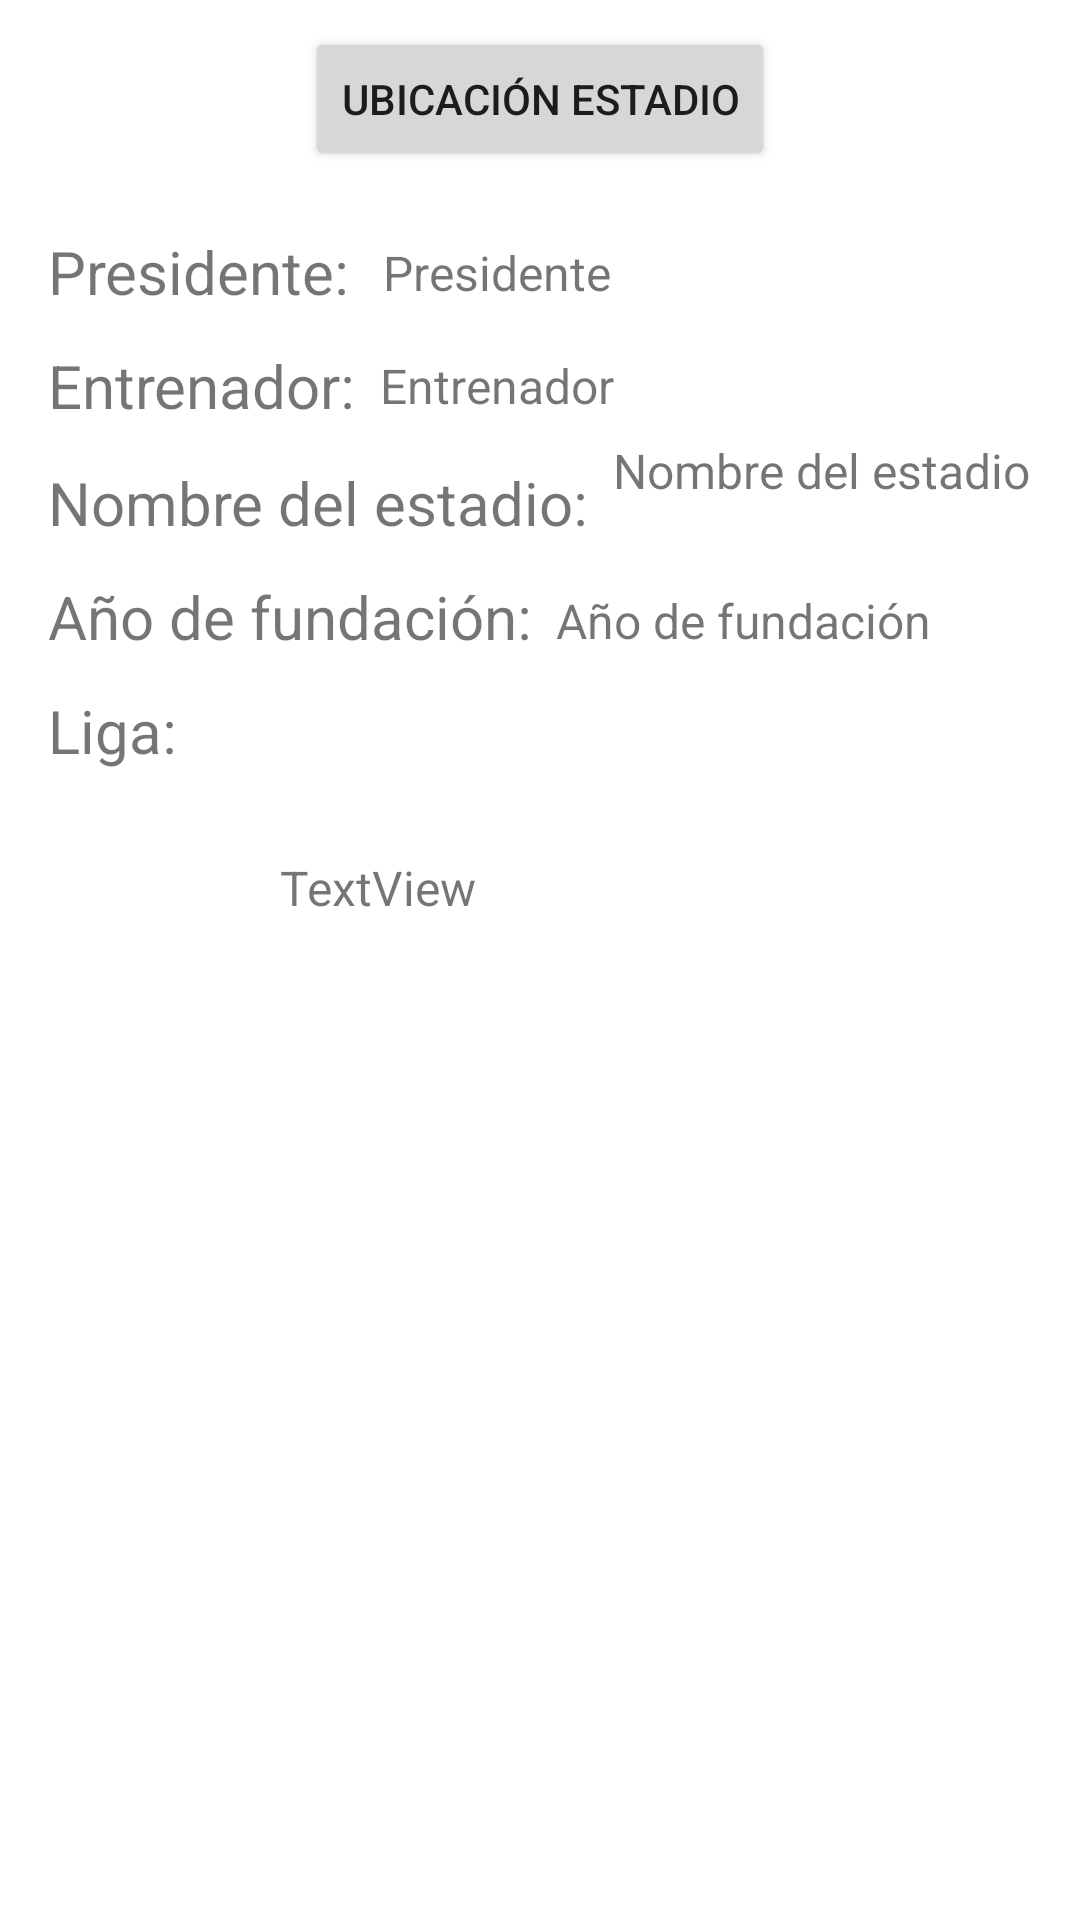

Write the Android layout XML for this screen, with the resource values it uses.
<!-- AndroidManifest.xml: application theme Theme.Divisions -->
<!-- res/layout/fragment_information.xml -->
<androidx.constraintlayout.widget.ConstraintLayout xmlns:android="http://schemas.android.com/apk/res/android"
    xmlns:app="http://schemas.android.com/apk/res-auto"
    xmlns:tools="http://schemas.android.com/tools"
    android:id="@+id/relativeLayout"
    android:layout_width="match_parent"
    android:layout_height="match_parent"
    tools:context="com.miguelangelmoreno.divisions.InformationFragment">

    <Button
        android:id="@+id/buttonUbi"
        android:layout_width="wrap_content"
        android:layout_height="wrap_content"
        android:layout_marginTop="9dp"
        android:text="Ubicación Estadio"
        app:layout_constraintEnd_toEndOf="parent"
        app:layout_constraintStart_toStartOf="parent"
        app:layout_constraintTop_toTopOf="parent" />

    <TextView
        android:id="@+id/textView17"
        android:layout_width="wrap_content"
        android:layout_height="wrap_content"
        android:layout_marginStart="16dp"
        android:layout_marginTop="11dp"
        android:text="Entrenador:"
        android:textSize="20sp"
        app:layout_constraintStart_toStartOf="parent"
        app:layout_constraintTop_toBottomOf="@+id/textView20" />

    <TextView
        android:id="@+id/textView25"
        android:layout_width="wrap_content"
        android:layout_height="wrap_content"
        android:layout_marginStart="16dp"
        android:layout_marginTop="11dp"
        android:text="Liga:"
        android:textSize="20sp"
        app:layout_constraintStart_toStartOf="parent"
        app:layout_constraintTop_toBottomOf="@+id/textView23" />

    <TextView
        android:id="@+id/textView21"
        android:layout_width="wrap_content"
        android:layout_height="wrap_content"
        android:layout_marginStart="16dp"
        android:layout_marginTop="12dp"
        android:text="Nombre del estadio:"
        android:textSize="20sp"
        app:layout_constraintStart_toStartOf="parent"
        app:layout_constraintTop_toBottomOf="@+id/textView17" />

    <TextView
        android:id="@+id/textViewLigaEquipo"
        android:layout_width="wrap_content"
        android:layout_height="56dp"
        android:layout_marginStart="8dp"
        android:layout_marginTop="11dp"
        android:gravity="center_vertical"
        android:text="TextView"
        android:textAlignment="center"
        android:textSize="16sp"
        app:layout_constraintStart_toEndOf="@+id/imageView6"
        app:layout_constraintTop_toBottomOf="@+id/textView25" />

    <TextView
        android:id="@+id/textView23"
        android:layout_width="wrap_content"
        android:layout_height="wrap_content"
        android:layout_marginStart="16dp"
        android:layout_marginTop="11dp"
        android:text="Año de fundación:"
        android:textSize="20sp"
        app:layout_constraintStart_toStartOf="parent"
        app:layout_constraintTop_toBottomOf="@+id/textView21" />

    <ImageView
        android:id="@+id/imageView6"
        android:layout_width="69dp"
        android:layout_height="59dp"
        android:layout_marginStart="16dp"
        android:layout_marginTop="11dp"
        app:layout_constraintStart_toStartOf="parent"
        app:layout_constraintTop_toBottomOf="@+id/textView25"
        tools:src="@tools:sample/avatars" />

    <TextView
        android:id="@+id/textViewFoundation"
        android:layout_width="wrap_content"
        android:layout_height="wrap_content"
        android:layout_marginStart="8dp"
        android:layout_marginTop="15dp"
        android:text="Año de fundación"
        android:textSize="16sp"
        app:layout_constraintStart_toEndOf="@+id/textView23"
        app:layout_constraintTop_toBottomOf="@+id/textView21" />

    <TextView
        android:id="@+id/textViewNombreEstadio"
        android:layout_width="158dp"
        android:layout_height="47dp"
        android:layout_marginStart="8dp"
        android:layout_marginTop="4dp"
        android:text="Nombre del estadio"
        android:textSize="16sp"
        app:layout_constraintEnd_toEndOf="parent"
        app:layout_constraintHorizontal_bias="0.0"
        app:layout_constraintStart_toEndOf="@+id/textView21"
        app:layout_constraintTop_toBottomOf="@+id/textView17" />

    <TextView
        android:id="@+id/textViewEntrenador"
        android:layout_width="wrap_content"
        android:layout_height="wrap_content"
        android:layout_marginStart="8dp"
        android:layout_marginTop="16dp"
        android:text="Entrenador"
        android:textSize="16sp"
        app:layout_constraintStart_toEndOf="@+id/textView17"
        app:layout_constraintTop_toBottomOf="@+id/textViewPresidente" />

    <TextView
        android:id="@+id/textViewPresidente"
        android:layout_width="wrap_content"
        android:layout_height="wrap_content"
        android:layout_marginStart="11dp"
        android:layout_marginTop="80dp"
        android:text="Presidente"
        android:textSize="16sp"
        app:layout_constraintStart_toEndOf="@+id/textView20"
        app:layout_constraintTop_toTopOf="parent" />

    <TextView
        android:id="@+id/textView20"
        android:layout_width="wrap_content"
        android:layout_height="wrap_content"
        android:layout_marginStart="16dp"
        android:layout_marginTop="77dp"
        android:text="Presidente:"
        android:textSize="20sp"
        app:layout_constraintStart_toStartOf="parent"
        app:layout_constraintTop_toTopOf="parent" />

</androidx.constraintlayout.widget.ConstraintLayout>
<!-- resources referenced by this layout -->
<resources>
  <style name="Theme.Divisions" parent="Theme.MaterialComponents.DayNight.DarkActionBar">
          
          <item name="colorPrimary">@color/purple_500</item>
          <item name="colorPrimaryVariant">@color/purple_700</item>
          <item name="colorOnPrimary">@color/white</item>
          
          <item name="colorSecondary">@color/teal_200</item>
          <item name="colorSecondaryVariant">@color/teal_700</item>
          <item name="colorOnSecondary">@color/black</item>
          
          <item name="android:statusBarColor">?attr/colorPrimaryVariant</item>
          
      </style>
  <color name="purple_500">#006a29</color>
  <color name="purple_700">#006a29</color>
  <color name="white">#FFFFFFFF</color>
  <color name="teal_200">#FF03DAC5</color>
  <color name="teal_700">#FF018786</color>
  <color name="black">#FF000000</color>
</resources>
